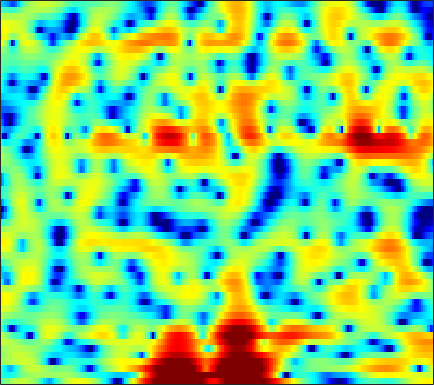

The data file committed next to this chart (first rows):
-1.5261, -0.91428, -0.17178, 0.45957, 0.88344, 1.3586, 1.7417, 1.9592, 2.1558, 2.2491, 2.2601, 2.1938, 1.9973, 1.6492, 1.2947, 0.67194, -0.14905, -0.90528, -2.1367, -3.6273, -5.319, -6.504, -7.3712, -6.9146
-3.222, -3.5, -3.796, -3.935, -3.878, -3.574, -3.038, -2.525, -1.771, -1.036, -0.3733, 0.05461, 0.5329, 0.8841, 1.071, 1.217, 1.27, 1.252, 1.188, 1.084, 0.972, 0.9024, 0.8386, 0.8178
-2.145, -3.229, -4.826, -6.356, -7.01, -6.6, -5.096, -3.755, -2.084, -0.6989, 0.3904, 1.034, 1.672, 2.095, 2.294, 2.384, 2.321, 2.191, 1.925, 1.573, 1.176, 0.8648, 0.5004, 0.1792
1.048, 1.147, 1.275, 1.414, 1.539, 1.738, 1.963, 2.138, 2.366, 2.556, 2.679, 2.713, 2.65, 2.446, 2.195, 1.688, 0.9582, 0.2576, -0.9421, -2.498, -4.568, -6.577, -10.28, -16.3
-0.1449, 0.3976, 0.9907, 1.454, 1.738, 2.031, 2.24, 2.351, 2.439, 2.458, 2.411, 2.321, 2.117, 1.806, 1.51, 1.015, 0.3876, -0.1608, -0.9999, -1.943, -2.949, -3.707, -4.645, -5.384
0.3832, 0.7733, 1.183, 1.468, 1.615, 1.742, 1.788, 1.791, 1.744, 1.655, 1.528, 1.403, 1.224, 1.026, 0.8619, 0.6276, 0.3633, 0.151, -0.176, -0.559, -0.9958, -1.358, -1.872, -2.406
2.291, 2.269, 2.178, 2.004, 1.834, 1.57, 1.248, 0.9758, 0.5659, 0.09974, -0.3556, -0.6727, -0.9777, -1.075, -0.9946, -0.6779, -0.2404, 0.09839, 0.4813, 0.7323, 0.8279, 0.7675, 0.4942, 0.006359
2.318, 1.709, 0.7181, -0.3342, -1.06, -1.808, -2.236, -2.436, -2.749, -3.427, -4.744, -6.401, -10.17, -16.68, -14.46, -7.594, -3.462, -1.337, 0.6706, 2.046, 2.951, 3.356, 3.592, 3.498
-0.9603, -2.278, -4.82, -8.834, -13.83, -21.21, -12.69, -9.171, -6.539, -5.138, -4.474, -4.307, -4.236, -3.986, -3.48, -2.402, -1.082, -0.08951, 1.11, 2.095, 2.836, 3.228, 3.542, 3.636
-0.5212, -0.9919, -1.722, -2.455, -2.899, -3.233, -3.234, -3.051, -2.677, -2.265, -1.89, -1.635, -1.286, -0.9153, -0.6173, -0.1876, 0.2728, 0.6258, 1.082, 1.501, 1.825, 1.999, 2.143, 2.166
1.238, 1.112, 0.8905, 0.635, 0.439, 0.1817, -0.04267, -0.1819, -0.3556, -0.5051, -0.6243, -0.6899, -0.734, -0.7284, -0.6888, -0.5825, -0.4159, -0.246, -0.00827, 0.2297, 0.4366, 0.5582, 0.6642, 0.6783
3.109, 3.028, 2.847, 2.586, 2.343, 1.96, 1.502, 1.113, 0.5299, -0.1146, -0.8059, -1.337, -2.016, -2.581, -2.871, -2.994, -2.835, -2.572, -2.118, -1.625, -1.171, -0.8792, -0.586, -0.4169
4.593, 4.491, 4.273, 3.966, 3.668, 3.174, 2.541, 1.958, 1.006, -0.2041, -1.757, -3.214, -5.654, -8.727, -11.09, -11.84, -9.403, -7.394, -5.287, -3.777, -2.703, -2.132, -1.625, -1.314
4.611, 4.458, 4.224, 3.966, 3.747, 3.404, 2.971, 2.551, 1.823, 0.839, -0.467, -1.683, -3.643, -5.89, -7.356, -7.911, -6.852, -5.734, -4.454, -3.54, -3.022, -2.843, -2.811, -2.911
2.448, 2.029, 1.624, 1.478, 1.56, 1.865, 2.249, 2.492, 2.682, 2.684, 2.482, 2.212, 1.722, 1.181, 0.787, 0.3078, -0.1424, -0.4718, -0.9859, -1.702, -2.695, -3.659, -5.182, -6.899
-3.047, -5.138, -8.728, -9.985, -7.27, -3.406, -0.5811, 0.9622, 2.456, 3.45, 4.06, 4.299, 4.391, 4.261, 4.027, 3.532, 2.848, 2.186, 1.062, -0.3951, -2.25, -3.99, -6.974, -11.16
-5.879, -6.506, -7.218, -6.873, -5.601, -3.264, -1.01, 0.4045, 1.915, 3.027, 3.783, 4.15, 4.396, 4.374, 4.193, 3.749, 3.072, 2.388, 1.252, -0.141, -1.817, -3.271, -5.361, -7.527
-6.55, -5.094, -3.603, -2.369, -1.498, -0.3872, 0.6612, 1.382, 2.224, 2.897, 3.385, 3.63, 3.803, 3.775, 3.633, 3.27, 2.695, 2.115, 1.157, -0.03502, -1.486, -2.758, -4.704, -7.138
-2.963, -2.136, -1.168, -0.3656, 0.1543, 0.7467, 1.226, 1.531, 1.876, 2.155, 2.388, 2.523, 2.635, 2.661, 2.606, 2.407, 2.048, 1.676, 1.011, 0.1551, -0.8677, -1.739, -3.044, -4.415
0.918, 1.103, 1.291, 1.381, 1.358, 1.206, 0.9477, 0.7111, 0.404, 0.2123, 0.2248, 0.3749, 0.695, 1.069, 1.301, 1.483, 1.494, 1.368, 1.014, 0.4823, -0.2192, -0.8294, -1.712, -2.573
3.833, 3.813, 3.624, 3.205, 2.702, 1.728, 0.3267, -1.053, -3.357, -5.706, -6.246, -4.947, -2.611, -0.7054, 0.3319, 1.257, 1.729, 1.816, 1.639, 1.157, 0.3956, -0.3196, -1.437, -2.693
4.645, 4.654, 4.457, 3.989, 3.446, 2.396, 0.8851, -0.6287, -3.251, -6.175, -6.886, -5.221, -2.532, -0.4954, 0.5677, 1.485, 1.882, 1.886, 1.542, 0.7896, -0.339, -1.449, -3.332, -5.737
2.912, 3.04, 3.084, 2.984, 2.811, 2.445, 1.954, 1.54, 0.9989, 0.6158, 0.4855, 0.5721, 0.854, 1.177, 1.373, 1.472, 1.328, 1.043, 0.377, -0.6235, -2.007, -3.33, -5.49, -8.221
0.4741, 0.7476, 1.112, 1.451, 1.663, 1.898, 2.064, 2.146, 2.221, 2.26, 2.28, 2.287, 2.26, 2.179, 2.06, 1.789, 1.382, 0.9613, 0.2301, -0.7192, -1.939, -3.044, -4.801, -6.954
-3.537, -2.951, -2.02, -1.023, -0.2964, 0.5928, 1.345, 1.8, 2.271, 2.578, 2.741, 2.769, 2.692, 2.501, 2.281, 1.913, 1.46, 1.069, 0.5023, -0.1419, -0.8633, -1.467, -2.37, -3.321
-11.83, -9.949, -7.124, -4.537, -2.861, -1.02, 0.4108, 1.243, 2.044, 2.538, 2.749, 2.729, 2.502, 2.072, 1.652, 1.025, 0.3994, 0.002343, -0.3818, -0.5809, -0.6435, -0.6529, -0.6784, -0.7374
-22.59, -15.91, -9.875, -5.753, -3.427, -1.039, 0.7089, 1.681, 2.574, 3.054, 3.132, 2.942, 2.335, 1.305, 0.252, -1.544, -3.553, -4.78, -5.112, -3.916, -2.341, -1.305, -0.2187, 0.4924
-8.7, -7.117, -4.837, -2.649, -1.158, 0.502, 1.811, 2.55, 3.227, 3.531, 3.462, 3.153, 2.358, 1.055, -0.3579, -2.997, -7.002, -11.02, -11.59, -6.64, -3.24, -1.53, 0.001731, 0.9276
-3.652, -3.083, -2.122, -1.059, -0.2607, 0.7273, 1.559, 2.044, 2.489, 2.672, 2.602, 2.37, 1.844, 1.098, 0.4191, -0.5418, -1.412, -1.821, -1.93, -1.519, -0.8361, -0.2645, 0.3392, 0.7208
-3.654, -3.237, -2.416, -1.45, -0.7467, 0.1192, 0.8204, 1.219, 1.557, 1.674, 1.583, 1.388, 0.9953, 0.4924, 0.113, -0.3696, -0.7114, -0.8406, -0.7947, -0.5484, -0.1517, 0.1747, 0.583, 0.8609
-9.043, -7.099, -4.569, -2.569, -1.401, -0.229, 0.5715, 0.9599, 1.214, 1.198, 0.9122, 0.5465, -0.1384, -0.9923, -1.703, -2.585, -3.171, -3.274, -2.869, -2.01, -0.9612, -0.2093, 0.7041, 1.412
-8.825, -6.561, -3.905, -1.979, -0.925, 0.07124, 0.6758, 0.9035, 0.9431, 0.6827, 0.1216, -0.5203, -1.715, -3.409, -5.152, -8.424, -13.27, -15.35, -10.56, -6.09, -3.021, -1.301, 0.4284, 1.705
-1.2, -1.08, -0.7367, -0.3392, -0.08539, 0.1195, 0.1628, 0.07585, -0.2041, -0.6868, -1.349, -1.991, -3.022, -4.336, -5.494, -7.266, -8.701, -8.906, -7.404, -5.025, -2.771, -1.315, 0.2863, 1.544
0.9913, 0.7477, 0.4566, 0.1761, -0.06121, -0.442, -0.9117, -1.329, -1.972, -2.68, -3.419, -3.928, -4.509, -4.903, -5.078, -5.087, -4.807, -4.35, -3.489, -2.387, -1.209, -0.331, 0.7471, 1.667
1.57, 1.124, 0.5296, -0.08901, -0.5812, -1.301, -2.172, -2.949, -4.17, -5.539, -6.948, -7.806, -8.398, -8.066, -7.384, -6.15, -4.878, -3.888, -2.625, -1.409, -0.2657, 0.5414, 1.481, 2.252
0.9285, 0.2388, -0.546, -1.204, -1.642, -2.301, -3.169, -4.056, -5.705, -8.219, -12.09, -17.14, -28.19, -15.95, -11.76, -8.287, -5.843, -4.374, -2.618, -1.033, 0.3907, 1.302, 2.349, 3.133
-2.402, -3.923, -4.804, -4.38, -3.83, -3.276, -3.107, -3.296, -3.959, -5.099, -6.618, -7.708, -8.615, -8.534, -7.954, -7.159, -6.179, -5.193, -3.327, -1.214, 0.8431, 2.136, 3.496, 4.406
-7.953, -14.49, -15.63, -9.036, -6.374, -4.169, -2.884, -2.307, -1.934, -1.87, -2.099, -2.444, -3.058, -4.092, -5.285, -8.034, -14.3, -21.11, -8.837, -2.798, 0.8298, 2.755, 4.485, 5.515
-5.459, -6.903, -8.093, -8.255, -7.959, -6.965, -5.748, -4.83, -3.758, -2.96, -2.427, -2.237, -2.242, -2.517, -2.977, -3.663, -4.131, -3.909, -2.487, -0.4581, 1.472, 2.678, 3.906, 4.647
-8.315, -10.19, -13.16, -16.37, -17.41, -14.87, -11.41, -9.21, -6.899, -5.192, -3.932, -3.203, -2.502, -1.973, -1.651, -1.247, -0.7404, -0.2927, 0.4759, 1.313, 2.17, 2.759, 3.395, 3.802
-10.01, -11.45, -13.84, -16.26, -17.11, -15.01, -11.89, -9.829, -7.618, -5.876, -4.529, -3.678, -2.733, -1.961, -1.411, -0.753, -0.0925, 0.4115, 1.072, 1.738, 2.349, 2.764, 3.209, 3.502
-9.572, -9.575, -9.625, -9.568, -9.338, -8.761, -7.856, -7.088, -6.05, -5.099, -4.257, -3.698, -2.996, -2.344, -1.866, -1.203, -0.5243, 0.01872, 0.7355, 1.456, 2.139, 2.586, 3.095, 3.472
-8.61, -7.853, -7.154, -6.679, -6.314, -5.878, -5.445, -5.15, -4.778, -4.468, -4.22, -4.102, -3.984, -3.792, -3.583, -3.085, -2.344, -1.661, -0.6234, 0.4282, 1.439, 2.126, 2.92, 3.547
-6.085, -5.676, -5.343, -5.14, -5.059, -4.929, -4.812, -4.731, -4.716, -4.853, -5.252, -5.752, -6.766, -8.06, -8.878, -9.013, -7.572, -5.981, -3.791, -1.841, -0.1941, 0.9229, 2.2, 3.252
-3.907, -4.371, -5.149, -5.979, -6.564, -6.973, -6.864, -6.543, -6.122, -6.007, -6.434, -7.199, -9.034, -12.42, -16.82, -22.39, -14.36, -10.58, -7.252, -4.901, -2.891, -1.501, 0.2787, 1.913
-2.824, -4.071, -6.383, -9.902, -13.8, -18.77, -13.72, -10.42, -7.702, -6.262, -5.68, -5.722, -6.217, -7.044, -7.718, -8.353, -8.587, -8.667, -8.954, -9.236, -8.35, -6.556, -3.438, -0.5222
-1.762, -2.769, -4.472, -6.526, -8.055, -9.127, -8.285, -7.04, -5.493, -4.353, -3.653, -3.402, -3.396, -3.677, -4.032, -4.724, -5.771, -6.902, -9.277, -13.36, -16.1, -11.44, -5.78, -1.899
-1.356, -1.706, -2.25, -2.81, -3.121, -3.338, -3.276, -3.087, -2.724, -2.358, -2.078, -1.94, -1.898, -2.021, -2.219, -2.608, -3.133, -3.584, -4.138, -4.426, -4.144, -3.488, -2.163, -0.6125
-1.305, -1.296, -1.393, -1.533, -1.622, -1.677, -1.648, -1.567, -1.384, -1.184, -1.002, -0.8996, -0.8221, -0.8326, -0.9025, -1.056, -1.253, -1.399, -1.545, -1.562, -1.416, -1.184, -0.6991, -0.06953
-0.5811, -0.6198, -0.8131, -1.066, -1.236, -1.363, -1.289, -1.12, -0.7746, -0.3761, -0.007357, 0.2036, 0.3979, 0.4687, 0.4422, 0.325, 0.1313, -0.04445, -0.3041, -0.5386, -0.7224, -0.7958, -0.7953, -0.6484
1.367, 0.8621, -0.1184, -1.369, -2.313, -3.095, -2.85, -2.08, -0.8162, 0.3502, 1.241, 1.713, 2.075, 2.176, 2.111, 1.852, 1.435, 1.038, 0.4247, -0.2931, -1.055, -1.631, -2.334, -2.785
4.18, 3.251, 1.333, -1.804, -5.674, -19.21, -10.44, -4.61, -0.6392, 1.604, 2.904, 3.452, 3.737, 3.611, 3.295, 2.634, 1.773, 1.029, -0.05589, -1.298, -2.838, -4.359, -7.003, -10.3
5.253, 4.647, 3.535, 2.162, 1.136, 0.224, 0.2917, 0.8826, 1.878, 2.698, 3.131, 3.156, 2.799, 1.97, 1.033, -0.5769, -2.445, -3.798, -5.211, -6.005, -6.801, -7.659, -9.553, -12.1
4.765, 4.554, 4.181, 3.763, 3.462, 3.166, 2.987, 2.934, 2.891, 2.768, 2.451, 2.015, 1.074, -0.4026, -1.962, -4.936, -9.674, -15.9, -24.19, -13.69, -10.09, -8.789, -8.041, -7.828
3.688, 3.65, 3.548, 3.414, 3.305, 3.16, 3.033, 2.936, 2.778, 2.532, 2.144, 1.727, 0.9284, -0.1879, -1.261, -3.011, -4.983, -6.299, -7.214, -6.921, -6.114, -5.574, -5.1, -4.94
1.668, 1.662, 1.604, 1.525, 1.481, 1.446, 1.477, 1.524, 1.606, 1.675, 1.675, 1.606, 1.401, 1.054, 0.7009, 0.1625, -0.3869, -0.7513, -1.098, -1.288, -1.345, -1.375, -1.453, -1.659
-1.687, -1.786, -2.019, -2.308, -2.488, -2.553, -2.349, -1.993, -1.33, -0.5757, 0.1396, 0.5963, 1.084, 1.416, 1.574, 1.683, 1.71, 1.692, 1.649, 1.585, 1.491, 1.401, 1.22, 0.9521
-5.938, -6.236, -7.019, -8.279, -9.494, -10.9, -10.68, -9.164, -6.591, -4.287, -2.424, -1.297, -0.1177, 0.767, 1.279, 1.788, 2.142, 2.332, 2.497, 2.594, 2.617, 2.595, 2.502, 2.338
